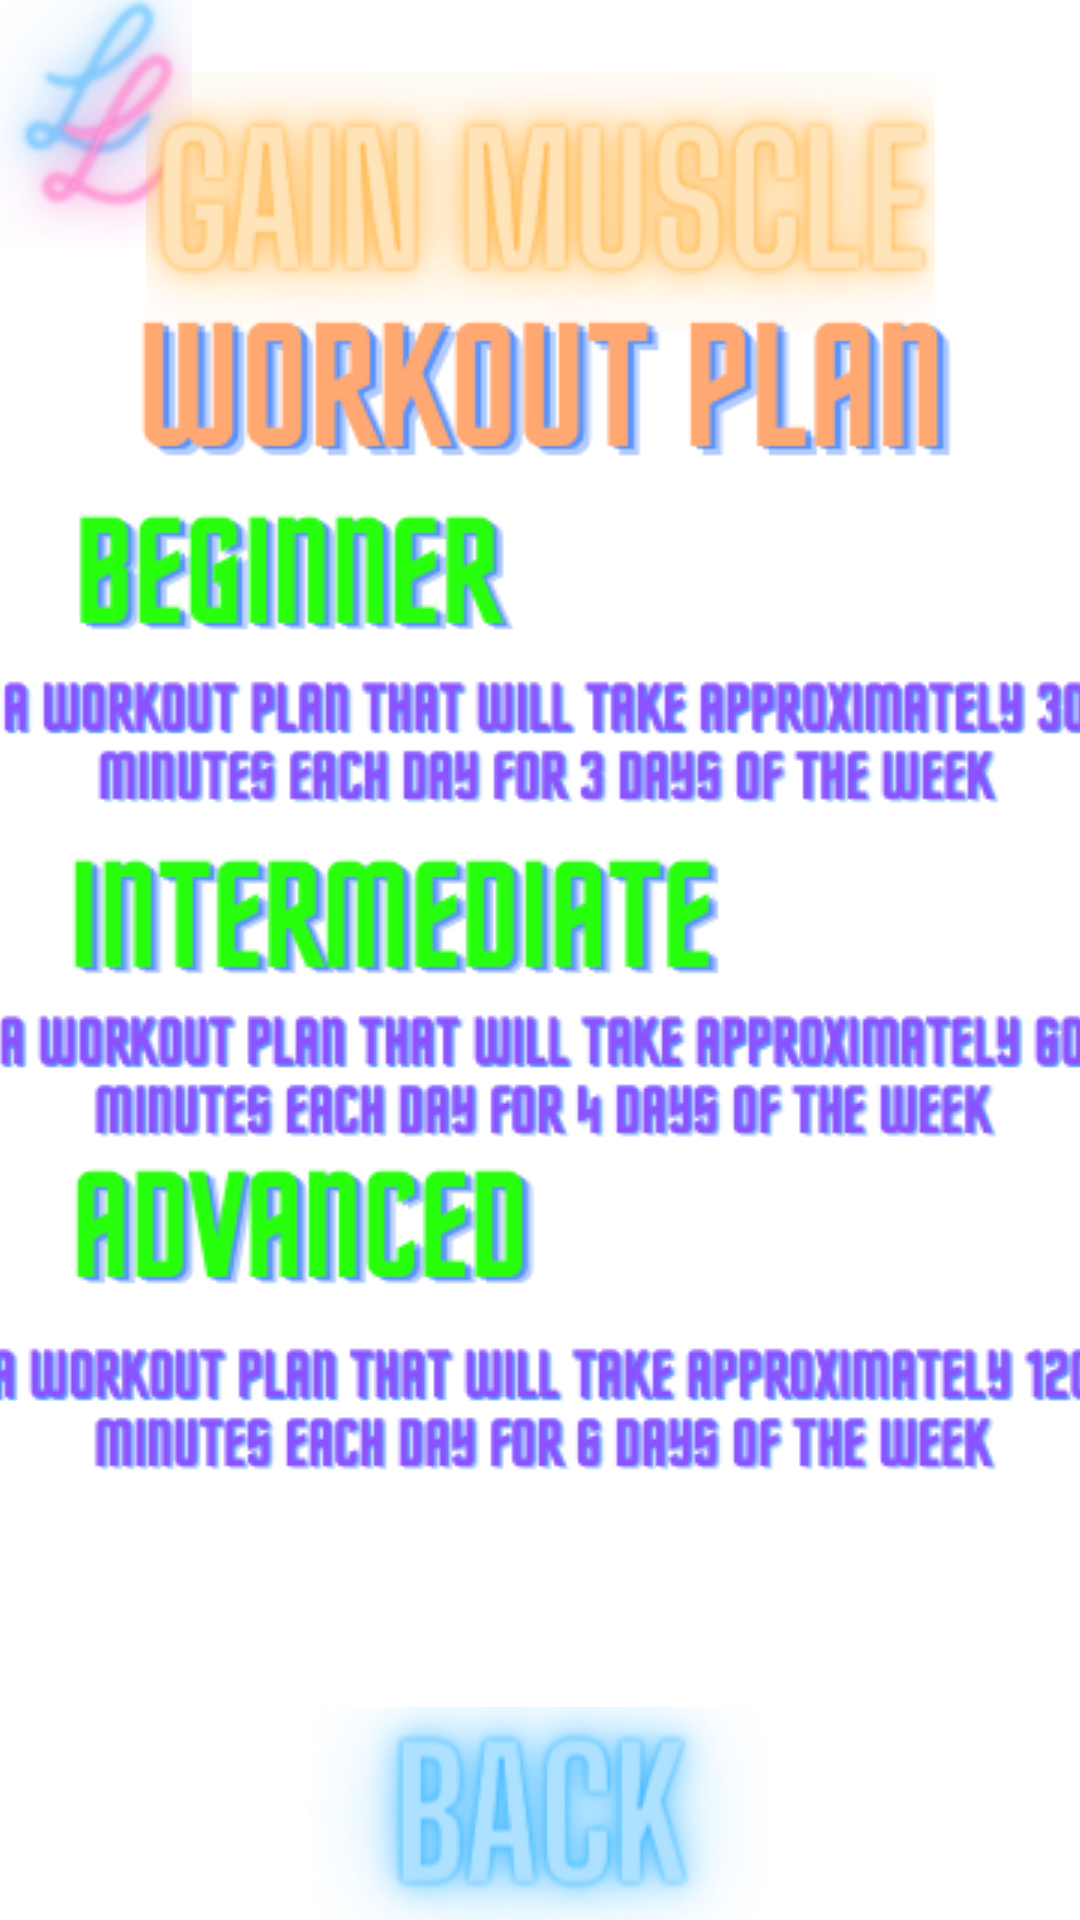

The Android layout XML behind this screen, and the referenced resources:
<!-- AndroidManifest.xml: application theme Theme.LivelyLifestyle -->
<!-- res/layout/activity_tenth.xml -->
<?xml version="1.0" encoding="utf-8"?>
<androidx.constraintlayout.widget.ConstraintLayout xmlns:android="http://schemas.android.com/apk/res/android"
    xmlns:app="http://schemas.android.com/apk/res-auto"
    xmlns:tools="http://schemas.android.com/tools"
    android:layout_width="match_parent"
    android:layout_height="match_parent"
    tools:context=".gainMuscleType">

    <ImageView
        android:id="@+id/imageView"
        android:layout_width="1100dp"
        android:layout_height="980dp"
        app:layout_constraintBottom_toBottomOf="parent"
        app:layout_constraintEnd_toEndOf="parent"
        app:layout_constraintHorizontal_bias="0.201"
        app:layout_constraintStart_toStartOf="parent"
        app:layout_constraintTop_toTopOf="parent"
        app:layout_constraintVertical_bias="0.425"
        app:srcCompat="@drawable/livelylifestylemenubg" />

    <ImageButton
        android:id="@+id/imageButton38"
        android:layout_width="64dp"
        android:layout_height="83dp"
        android:background="@android:color/transparent"
        app:layout_constraintBottom_toBottomOf="parent"
        app:layout_constraintEnd_toEndOf="parent"
        app:layout_constraintHorizontal_bias="0.0"
        app:layout_constraintStart_toStartOf="parent"
        app:layout_constraintTop_toTopOf="parent"
        app:layout_constraintVertical_bias="0.0"
        app:srcCompat="@drawable/livelylifestyletinylogo" />

    <ImageButton
        android:id="@+id/BackButton"
        android:layout_width="155dp"
        android:layout_height="71dp"
        android:background="@android:color/transparent"
        app:layout_constraintBottom_toBottomOf="parent"
        app:layout_constraintEnd_toEndOf="parent"
        app:layout_constraintStart_toStartOf="parent"
        app:layout_constraintTop_toTopOf="parent"
        app:layout_constraintVertical_bias="1.0"
        app:srcCompat="@drawable/livelylifestylebackbutton" />

    <ImageButton
        android:id="@+id/AdvancedPlanButtonTwo"
        android:layout_width="175dp"
        android:layout_height="62dp"
        android:background="@android:color/transparent"
        app:layout_constraintBottom_toBottomOf="parent"
        app:layout_constraintEnd_toEndOf="parent"
        app:layout_constraintHorizontal_bias="0.067"
        app:layout_constraintStart_toStartOf="parent"
        app:layout_constraintTop_toTopOf="parent"
        app:layout_constraintVertical_bias="0.662"
        app:srcCompat="@drawable/livelylifestyleadvancedplanbutton" />

    <ImageButton
        android:id="@+id/IntermediatePlanButtonTwo"
        android:layout_width="238dp"
        android:layout_height="57dp"
        android:background="@android:color/transparent"
        app:layout_constraintBottom_toBottomOf="parent"
        app:layout_constraintEnd_toEndOf="parent"
        app:layout_constraintHorizontal_bias="0.092"
        app:layout_constraintStart_toStartOf="parent"
        app:layout_constraintTop_toTopOf="parent"
        app:layout_constraintVertical_bias="0.483"
        app:srcCompat="@drawable/livelylifestyleintermediateplanbutton" />

    <ImageButton
        android:id="@+id/BeginnerPlanButtonTwo"
        android:layout_width="166dp"
        android:layout_height="54dp"
        android:background="@android:color/transparent"
        app:layout_constraintBottom_toBottomOf="parent"
        app:layout_constraintEnd_toEndOf="parent"
        app:layout_constraintHorizontal_bias="0.065"
        app:layout_constraintStart_toStartOf="parent"
        app:layout_constraintTop_toTopOf="parent"
        app:layout_constraintVertical_bias="0.288"
        app:srcCompat="@drawable/livelylifestylebeginnerplanbutton" />

    <ImageButton
        android:id="@+id/imageButton8"
        android:layout_width="281dp"
        android:layout_height="72dp"
        android:background="@android:color/transparent"
        app:layout_constraintBottom_toBottomOf="parent"
        app:layout_constraintEnd_toEndOf="parent"
        app:layout_constraintStart_toStartOf="parent"
        app:layout_constraintTop_toTopOf="parent"
        app:layout_constraintVertical_bias="0.174"
        app:srcCompat="@drawable/livelylifestyleworkoutplanbuttontwo" />

    <ImageButton
        android:id="@+id/imageButton5"
        android:layout_width="263dp"
        android:layout_height="87dp"
        android:background="@android:color/transparent"
        app:layout_constraintBottom_toBottomOf="parent"
        app:layout_constraintEnd_toEndOf="parent"
        app:layout_constraintStart_toStartOf="parent"
        app:layout_constraintTop_toTopOf="parent"
        app:layout_constraintVertical_bias="0.043"
        app:srcCompat="@drawable/livelylifestylegainmusclebutton" />

    <ImageButton
        android:id="@+id/imageButton12"
        android:layout_width="371dp"
        android:layout_height="69dp"
        android:background="@android:color/transparent"
        app:layout_constraintBottom_toBottomOf="parent"
        app:layout_constraintEnd_toEndOf="parent"
        app:layout_constraintHorizontal_bias="0.4"
        app:layout_constraintStart_toStartOf="parent"
        app:layout_constraintTop_toTopOf="parent"
        app:layout_constraintVertical_bias="0.376"
        app:srcCompat="@drawable/livelylifestylebeginnerplandetailstwo" />

    <ImageButton
        android:id="@+id/imageButton16"
        android:layout_width="397dp"
        android:layout_height="60dp"
        android:background="@android:color/transparent"
        app:layout_constraintBottom_toBottomOf="parent"
        app:layout_constraintEnd_toEndOf="parent"
        app:layout_constraintStart_toStartOf="parent"
        app:layout_constraintTop_toTopOf="parent"
        app:layout_constraintVertical_bias="0.57"
        app:srcCompat="@drawable/livelylifestyleintermediateplandetailstwo" />

    <ImageButton
        android:id="@+id/imageButton19"
        android:layout_width="391dp"
        android:layout_height="74dp"
        android:background="@android:color/transparent"
        app:layout_constraintBottom_toBottomOf="parent"
        app:layout_constraintEnd_toEndOf="parent"
        app:layout_constraintStart_toStartOf="parent"
        app:layout_constraintTop_toTopOf="parent"
        app:layout_constraintVertical_bias="0.768"
        app:srcCompat="@drawable/livelylifestyleadvancedplandetailstwo" />

</androidx.constraintlayout.widget.ConstraintLayout>
<!-- resources referenced by this layout -->
<resources>
  <!-- drawable livelylifestyleadvancedplanbutton: png bitmap (drawable, 18080 bytes) -->
  <!-- drawable livelylifestyleadvancedplandetailstwo: png bitmap (drawable, 25240 bytes) -->
  <!-- drawable livelylifestylebackbutton: png bitmap (drawable, 34643 bytes) -->
  <!-- drawable livelylifestylebeginnerplanbutton: png bitmap (drawable, 18146 bytes) -->
  <!-- drawable livelylifestylebeginnerplandetailstwo: png bitmap (drawable, 25738 bytes) -->
  <!-- drawable livelylifestylegainmusclebutton: png bitmap (drawable, 51497 bytes) -->
  <!-- drawable livelylifestyleintermediateplanbutton: png bitmap (drawable, 17435 bytes) -->
  <!-- drawable livelylifestyleintermediateplandetailstwo: png bitmap (drawable, 25301 bytes) -->
  <!-- drawable livelylifestyletinylogo: png bitmap (drawable, 33566 bytes) -->
  <!-- drawable livelylifestyleworkoutplanbuttontwo: png bitmap (drawable, 20392 bytes) -->
  <style name="Theme.LivelyLifestyle" parent="Theme.MaterialComponents.DayNight.DarkActionBar">
          
          <item name="colorPrimary">@color/purple_500</item>
          <item name="colorPrimaryVariant">@color/purple_700</item>
          <item name="colorOnPrimary">@color/white</item>
          
          <item name="colorSecondary">@color/teal_200</item>
          <item name="colorSecondaryVariant">@color/teal_700</item>
          <item name="colorOnSecondary">@color/black</item>
          
          <item name="android:statusBarColor" tools:targetApi="l">?attr/colorPrimaryVariant</item>
          
      </style>
  <color name="purple_500">#FF6200EE</color>
  <color name="purple_700">#FF3700B3</color>
  <color name="white">#FFFFFF</color>
  <color name="teal_200">#FF03DAC5</color>
  <color name="teal_700">#FF018786</color>
  <color name="black">#000000</color>
</resources>
